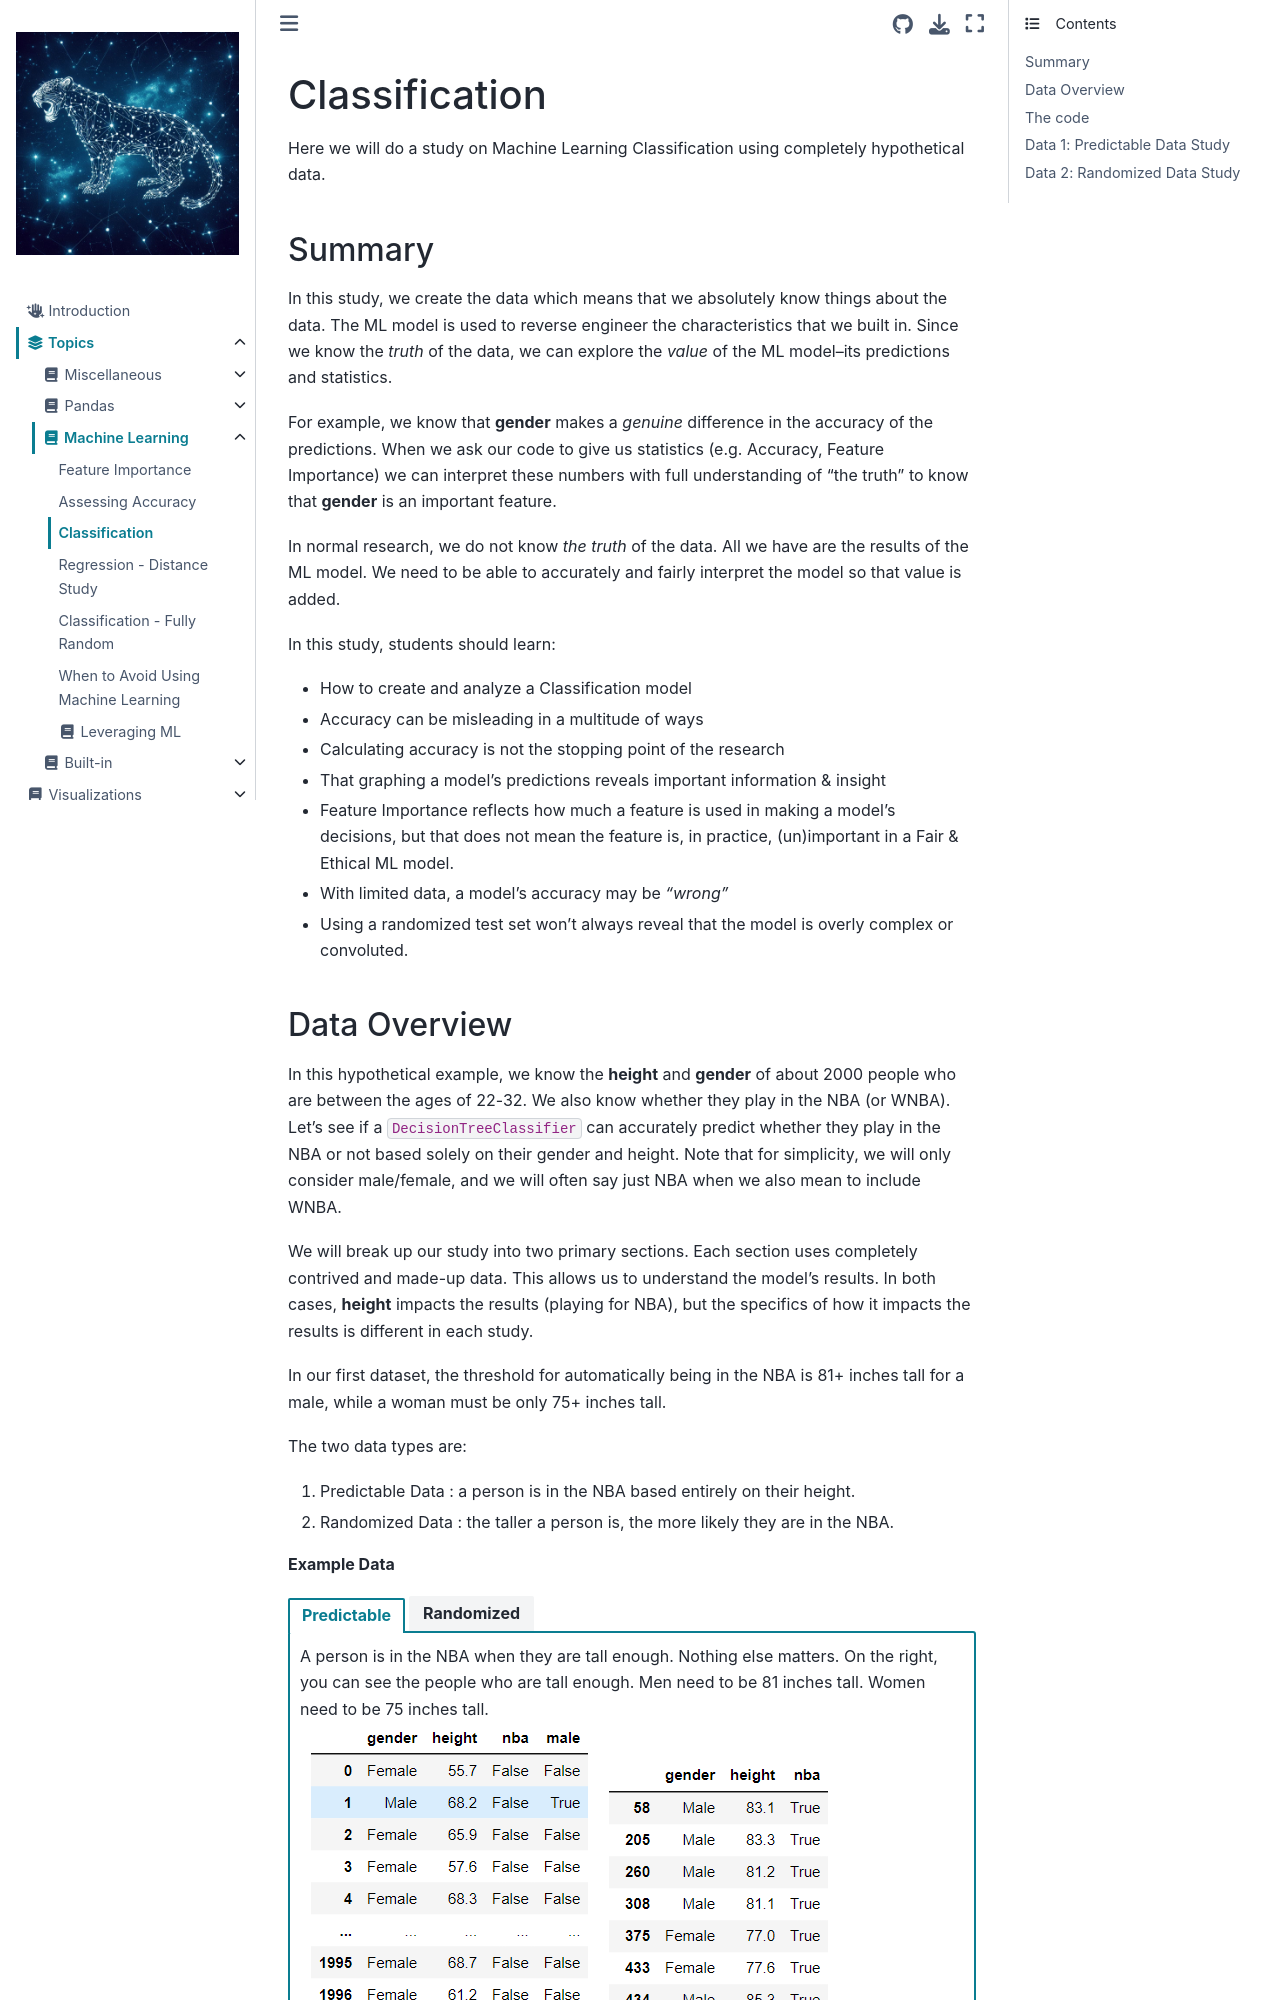

repository: jeffstride/idp · page: Topics/machine_learning/classification.html · generator: jekyll

# Classification
Here we will do a study on Machine Learning Classification using completely hypothetical data.    

## Summary
In this study, we create the data which means that we absolutely know things about the
data. The ML model is used to reverse engineer the characteristics that we built in. Since
we know the _truth_ of the data, we can explore the _value_ of the ML model--its predictions and
statistics.  

For example, we know that **gender** makes a _genuine_ difference in the accuracy of the predictions. When we ask
our code to give us statistics (e.g. Accuracy, Feature Importance) we can interpret these
numbers with full understanding of "the truth" to know that **gender** is an important feature.  

In normal research, we do not know _the truth_ of the data. All we have are the results of the
ML model. We need to be able to accurately and fairly interpret the model so that value is added.  

In this study, students should learn:
* How to create and analyze a Classification model  
* Accuracy can be misleading in a multitude of ways  
* Calculating accuracy is not the stopping point of the research  
* That graphing a model's predictions reveals important information & insight  
* Feature Importance reflects how much a feature is used in making a model's decisions, but that does not mean the feature is, in practice, (un)important in a Fair & Ethical ML model.  
* With limited data, a model's accuracy may be _"wrong"_   
* Using a randomized test set won't always reveal that the model is overly complex or convoluted.  

## Data Overview
In this hypothetical example, we know the **height** and **gender** of about 2000 people who are between the ages of 22-32. We
also know whether they play in the NBA (or WNBA). Let's see if a `DecisionTreeClassifier` can accurately predict whether they
play in the NBA or not based solely on their gender and height.  Note that for simplicity, we will only consider male/female,
and we will often say just NBA when we also mean to include WNBA.  

We will break up our study into two primary sections. Each section uses completely contrived and made-up data. This
allows us to understand the model's results. In both cases, **height** impacts the results (playing for NBA), but
the specifics of how it impacts the results is different in each study.  

In our first dataset, the threshold for automatically being in the NBA is
81+ inches tall for a male, while a woman must be only 75+ inches tall.  

The two data types are:  
1) Predictable Data :  a person is in the NBA based entirely on their height.  
2) Randomized Data : the taller a person is, the more likely they are in the NBA.

**Example Data**  
````{tab-set}
```{tab-item} Predictable
A person is in the NBA when they are tall enough. Nothing else matters. On the right,
you can see the people who are tall enough. Men need to be 81 inches tall. Women need to be 75 inches tall.  
![Predictable Data](../../_static/class_nba_data.png) ![Predictable Data](../../_static/class_nba_data_in_nba.png)
```
```{tab-item} Randomized
In this data, your height provides the chances that your in the NBA. There will be people who are tall enough
but are not in the NBA, and there will be relatively short people who are in the NBA. But, the really tall
people have a greater chance of being in the NBA.  
![Randomized Data](../../_static/class_nba_rand_data.png) ![Randomized Data](../../_static/class_nba_rand_data_in_nba.png)
```
````
